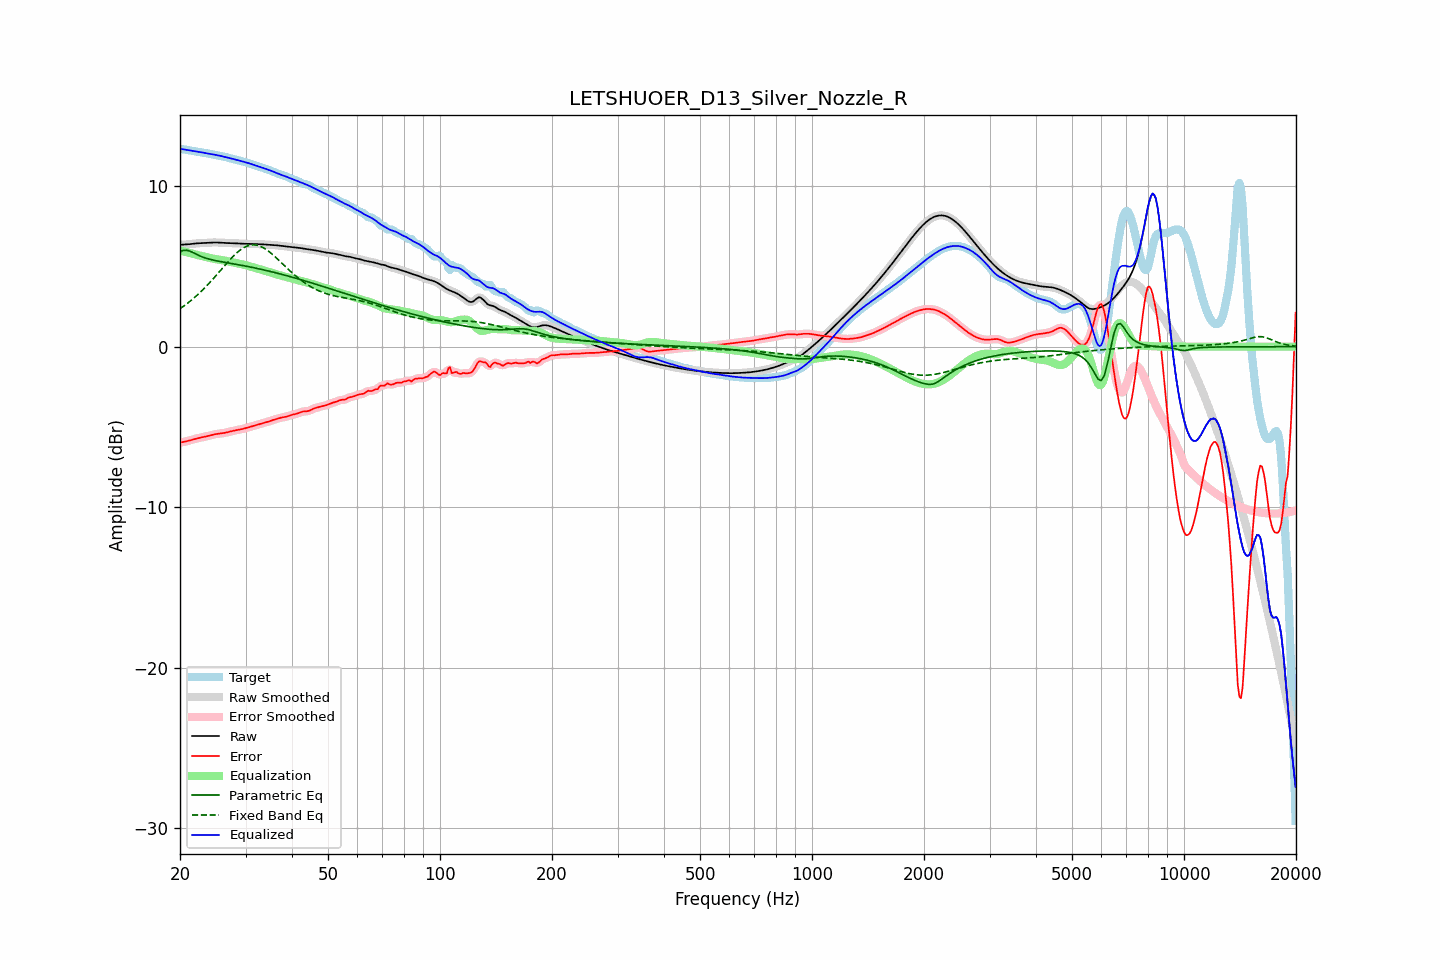

The data file committed next to this chart (first rows):
frequency, raw, error, smoothed, error_smoothed, equalization, parametric_eq, fixed_band_eq, equalized_raw, equalized_smoothed, target
20.00, 6.34, -5.97, 6.35, -5.97, 5.98, 5.91, 2.37, 12.32, 12.32, 12.31
20.20, 6.35, -5.95, 6.35, -5.95, 5.96, 5.95, 2.43, 12.31, 12.31, 12.30
20.40, 6.36, -5.94, 6.36, -5.94, 5.93, 5.99, 2.50, 12.29, 12.29, 12.29
20.61, 6.36, -5.92, 6.36, -5.92, 5.91, 6.00, 2.58, 12.27, 12.27, 12.28
20.81, 6.37, -5.89, 6.37, -5.89, 5.88, 6.01, 2.65, 12.25, 12.25, 12.26
21.02, 6.37, -5.87, 6.38, -5.87, 5.86, 5.98, 2.73, 12.24, 12.24, 12.24
21.23, 6.38, -5.84, 6.38, -5.84, 5.84, 5.96, 2.81, 12.22, 12.22, 12.22
21.44, 6.40, -5.81, 6.40, -5.81, 5.81, 5.91, 2.89, 12.21, 12.21, 12.21
21.66, 6.41, -5.78, 6.41, -5.78, 5.78, 5.87, 2.97, 12.19, 12.19, 12.19
21.87, 6.42, -5.75, 6.42, -5.75, 5.76, 5.81, 3.06, 12.18, 12.18, 12.17
22.09, 6.43, -5.73, 6.43, -5.73, 5.73, 5.76, 3.15, 12.16, 12.16, 12.16
22.31, 6.44, -5.70, 6.44, -5.70, 5.71, 5.71, 3.24, 12.14, 12.14, 12.14
22.54, 6.44, -5.68, 6.44, -5.68, 5.68, 5.67, 3.33, 12.13, 12.13, 12.13
22.76, 6.45, -5.66, 6.45, -5.66, 5.66, 5.62, 3.43, 12.11, 12.11, 12.11
22.99, 6.45, -5.64, 6.45, -5.64, 5.64, 5.58, 3.52, 12.09, 12.09, 12.09
23.22, 6.46, -5.62, 6.46, -5.62, 5.61, 5.55, 3.63, 12.07, 12.07, 12.08
23.45, 6.46, -5.59, 6.46, -5.59, 5.59, 5.51, 3.73, 12.05, 12.05, 12.06
23.69, 6.47, -5.57, 6.47, -5.57, 5.57, 5.48, 3.83, 12.04, 12.04, 12.04
23.92, 6.48, -5.54, 6.48, -5.54, 5.54, 5.46, 3.94, 12.02, 12.02, 12.02
24.16, 6.48, -5.52, 6.48, -5.52, 5.52, 5.43, 4.05, 12.00, 12.00, 12.00
24.40, 6.49, -5.49, 6.49, -5.49, 5.50, 5.41, 4.16, 11.98, 11.98, 11.98
24.65, 6.49, -5.47, 6.49, -5.47, 5.47, 5.38, 4.27, 11.97, 11.97, 11.96
24.89, 6.49, -5.45, 6.49, -5.45, 5.46, 5.36, 4.38, 11.95, 11.95, 11.94
25.14, 6.49, -5.43, 6.49, -5.43, 5.44, 5.34, 4.50, 11.93, 11.93, 11.92
25.39, 6.49, -5.42, 6.48, -5.42, 5.42, 5.32, 4.61, 11.91, 11.91, 11.91
25.65, 6.48, -5.41, 6.48, -5.41, 5.41, 5.30, 4.73, 11.89, 11.89, 11.89
25.91, 6.47, -5.40, 6.47, -5.40, 5.39, 5.29, 4.84, 11.86, 11.86, 11.87
26.16, 6.46, -5.38, 6.46, -5.38, 5.38, 5.27, 4.96, 11.84, 11.84, 11.84
26.43, 6.46, -5.36, 6.46, -5.36, 5.36, 5.25, 5.07, 11.82, 11.82, 11.82
26.69, 6.45, -5.34, 6.45, -5.34, 5.34, 5.23, 5.19, 11.79, 11.79, 11.80
26.96, 6.45, -5.32, 6.45, -5.32, 5.32, 5.22, 5.30, 11.77, 11.77, 11.77
27.23, 6.45, -5.29, 6.45, -5.29, 5.29, 5.20, 5.41, 11.74, 11.74, 11.74
27.50, 6.45, -5.27, 6.45, -5.27, 5.27, 5.18, 5.52, 11.72, 11.72, 11.71
27.77, 6.44, -5.24, 6.44, -5.24, 5.25, 5.16, 5.62, 11.69, 11.69, 11.69
28.05, 6.44, -5.22, 6.44, -5.22, 5.23, 5.15, 5.72, 11.67, 11.67, 11.66
28.33, 6.43, -5.20, 6.43, -5.20, 5.20, 5.13, 5.81, 11.64, 11.64, 11.64
28.62, 6.43, -5.18, 6.43, -5.18, 5.18, 5.11, 5.90, 11.61, 11.61, 11.61
28.90, 6.42, -5.17, 6.42, -5.17, 5.16, 5.09, 5.98, 11.59, 11.59, 11.59
29.19, 6.42, -5.15, 6.42, -5.15, 5.14, 5.07, 6.06, 11.56, 11.56, 11.56
29.48, 6.41, -5.12, 6.41, -5.12, 5.12, 5.05, 6.12, 11.53, 11.53, 11.54
29.78, 6.41, -5.10, 6.41, -5.10, 5.10, 5.04, 6.19, 11.51, 11.51, 11.51
30.08, 6.41, -5.07, 6.41, -5.07, 5.07, 5.02, 6.23, 11.48, 11.48, 11.48
30.38, 6.41, -5.04, 6.41, -5.04, 5.04, 5.00, 6.28, 11.45, 11.45, 11.45
30.68, 6.40, -5.01, 6.40, -5.01, 5.01, 4.98, 6.31, 11.42, 11.42, 11.42
30.99, 6.40, -4.98, 6.40, -4.98, 4.98, 4.96, 6.33, 11.39, 11.39, 11.39
31.30, 6.40, -4.96, 6.40, -4.95, 4.95, 4.94, 6.34, 11.35, 11.35, 11.35
31.61, 6.39, -4.93, 6.39, -4.93, 4.92, 4.92, 6.34, 11.32, 11.32, 11.32
31.93, 6.39, -4.89, 6.39, -4.89, 4.89, 4.89, 6.33, 11.29, 11.29, 11.29
32.24, 6.39, -4.86, 6.39, -4.86, 4.87, 4.87, 6.32, 11.26, 11.26, 11.25
32.57, 6.39, -4.83, 6.39, -4.83, 4.84, 4.85, 6.29, 11.22, 11.22, 11.22
32.89, 6.38, -4.81, 6.38, -4.81, 4.81, 4.83, 6.25, 11.19, 11.19, 11.19
33.22, 6.38, -4.78, 6.38, -4.78, 4.78, 4.81, 6.21, 11.16, 11.16, 11.16
33.55, 6.37, -4.76, 6.37, -4.76, 4.75, 4.78, 6.15, 11.12, 11.12, 11.12
33.89, 6.36, -4.73, 6.36, -4.73, 4.72, 4.76, 6.09, 11.09, 11.09, 11.09
34.23, 6.36, -4.70, 6.36, -4.70, 4.69, 4.74, 6.03, 11.05, 11.05, 11.06
34.57, 6.35, -4.67, 6.35, -4.67, 4.66, 4.71, 5.95, 11.02, 11.02, 11.02
34.92, 6.35, -4.63, 6.35, -4.63, 4.63, 4.69, 5.87, 10.98, 10.98, 10.98
35.27, 6.34, -4.60, 6.34, -4.60, 4.60, 4.67, 5.79, 10.94, 10.94, 10.94
35.62, 6.33, -4.56, 6.33, -4.56, 4.57, 4.64, 5.70, 10.90, 10.90, 10.90
35.97, 6.32, -4.53, 6.32, -4.53, 4.53, 4.62, 5.61, 10.86, 10.86, 10.86
... 635 more rows
